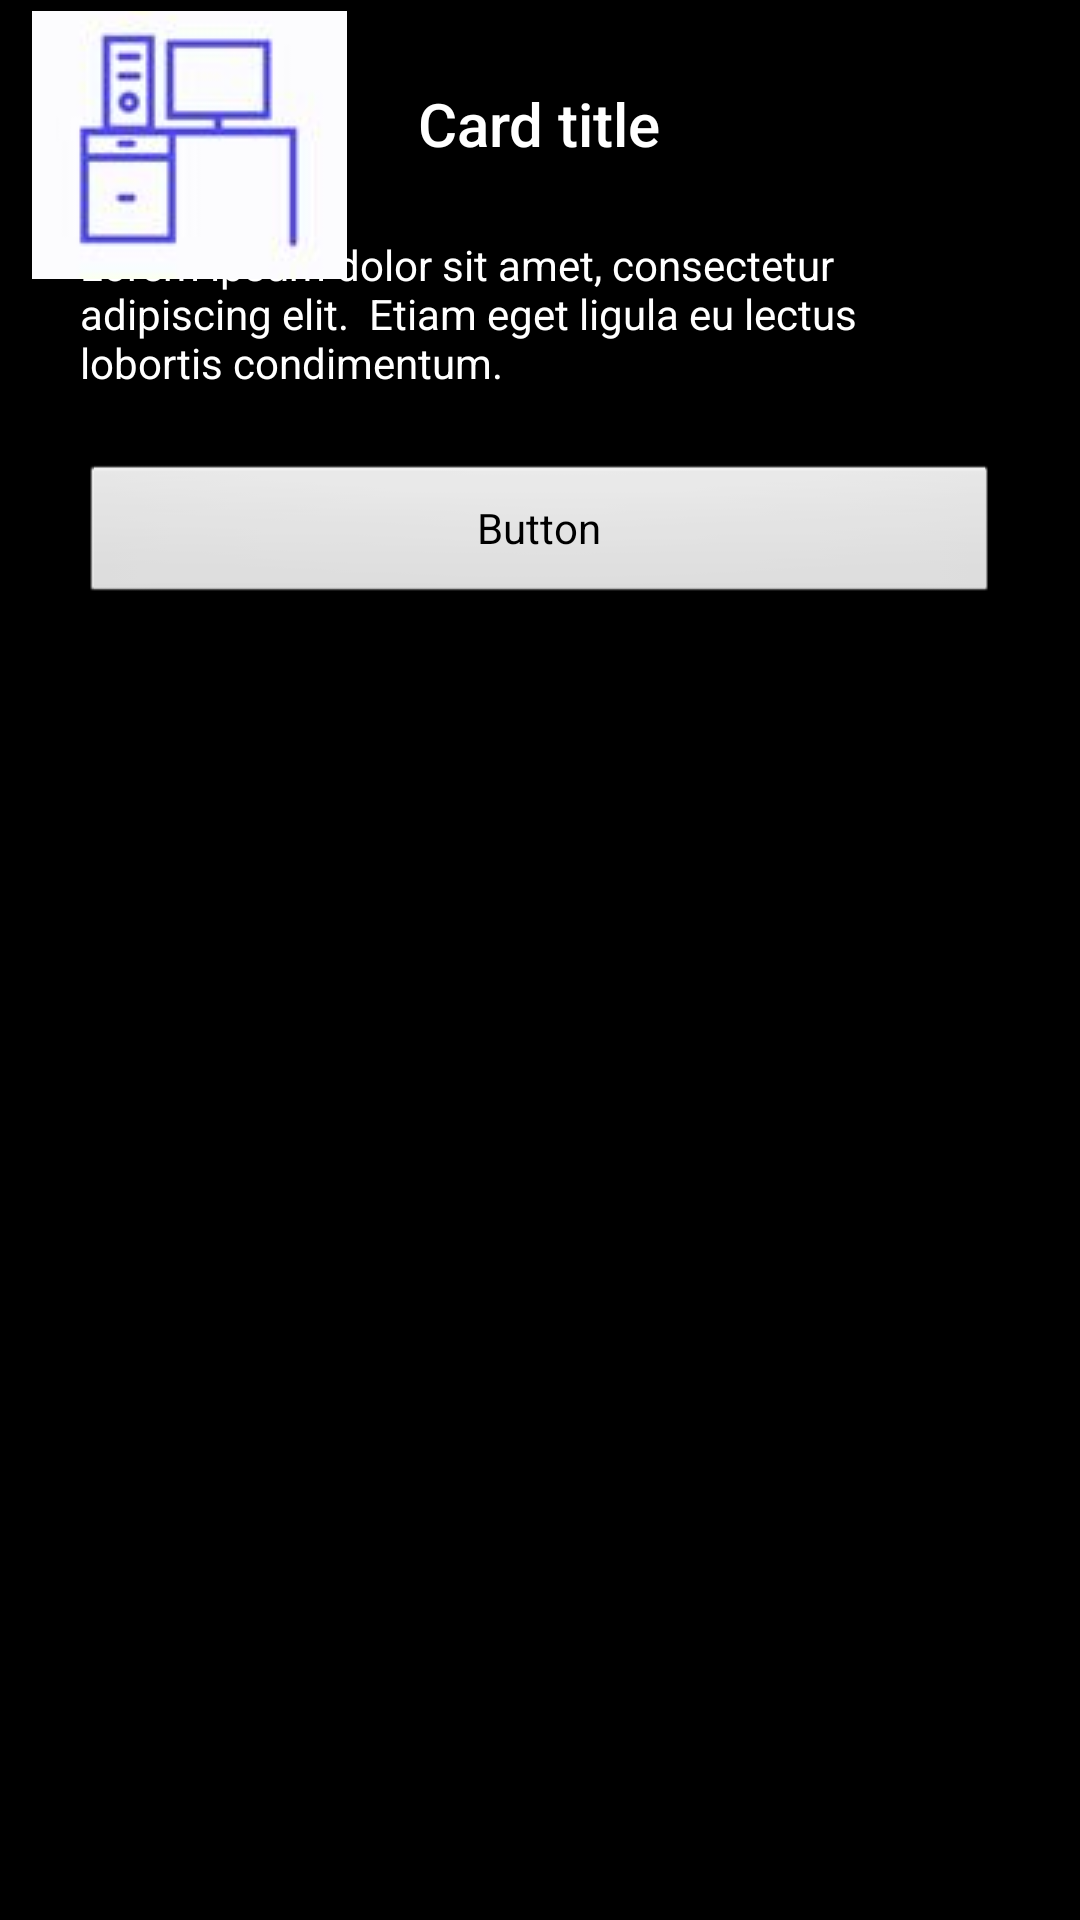

Reconstruct the res/layout file that produces this screen, plus the resources it refers to.
<!-- AndroidManifest.xml: application theme android:Theme.NoTitleBar.Fullscreen -->
<!-- res/layout/fragment_adapter.xml -->
<?xml version="1.0" encoding="utf-8"?>
<android.support.v7.widget.CardView xmlns:android="http://schemas.android.com/apk/res/android"
    xmlns:app="http://schemas.android.com/apk/res-auto"
    android:id="@+id/cardView"
    app:cardUseCompatPadding="true"
    android:layout_width="match_parent"
    android:layout_height="wrap_content"
    android:layout_gravity="center">

    <FrameLayout
        android:layout_width="match_parent"
        android:layout_height="wrap_content">


        <LinearLayout
            android:layout_width="match_parent"
            android:layout_height="wrap_content"
            android:gravity="center"
            android:orientation="vertical"
            android:padding="24dp">

            <TextView
                style="@style/TextAppearance.AppCompat.Title"
                android:layout_width="wrap_content"
                android:layout_height="wrap_content"
                android:text="Card title" />

            <TextView
                style="@style/TextAppearance.AppCompat.Body1"
                android:layout_width="wrap_content"
                android:layout_height="wrap_content"
                android:layout_marginTop="24dp"
                android:text="Lorem ipsum dolor sit amet, consectetur adipiscing elit.  Etiam eget ligula eu lectus lobortis condimentum." />

            <Button
                android:layout_width="match_parent"
                android:layout_height="wrap_content"
                android:layout_marginTop="24dp"
                android:text="Button" />
        </LinearLayout>

        <ImageView
            android:layout_width="wrap_content"
            android:layout_height="wrap_content"
            android:layout_gravity="top|start"
            android:layout_marginStart="8dp"
            android:layout_marginLeft="8dp"
            android:layout_marginTop="-5dp"
            android:src="@drawable/com" />

    </FrameLayout>

</android.support.v7.widget.CardView>
<!-- resources referenced by this layout -->
<resources>
  <!-- drawable com: jpg bitmap (drawable, 9507 bytes) -->
</resources>
